Labelled photos from "Images", an image-classification folder in Jarrett-Blair/Intro-to-CV-for-Ecologists. The possible labels are: Brachinus alternans, Brachinus cyanochroaticus, Calathus advena, Carabus maeander maeander, Carabus nemoralis nemoralis, Chlaenius aestivus, Cicindela punctulata, Cyclotrachelus furtivus, Cyclotrachelus torvus, Discoderus parallelus, Discoderus robustus, Euryderus grossus, Pasimachus californicus, Pasimachus elongatus, Pasimachus strenuus, Pasimachus subsulcatus, Patrobus lecontei, Poecilus lucublandus, Pterostichus corvinus, Pterostichus melanarius melanarius, Pterostichus novus, Pterostichus stygicus, Scarites subterraneus, Selenophorus planipennis, Synuchus impunctatus.

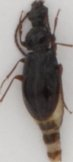
Label: Patrobus lecontei

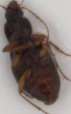
Label: Synuchus impunctatus

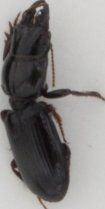
Label: Scarites subterraneus

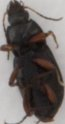
Label: Poecilus lucublandus

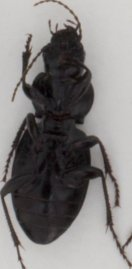
Label: Cyclotrachelus torvus

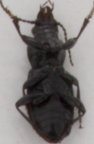
Label: Pterostichus corvinus
